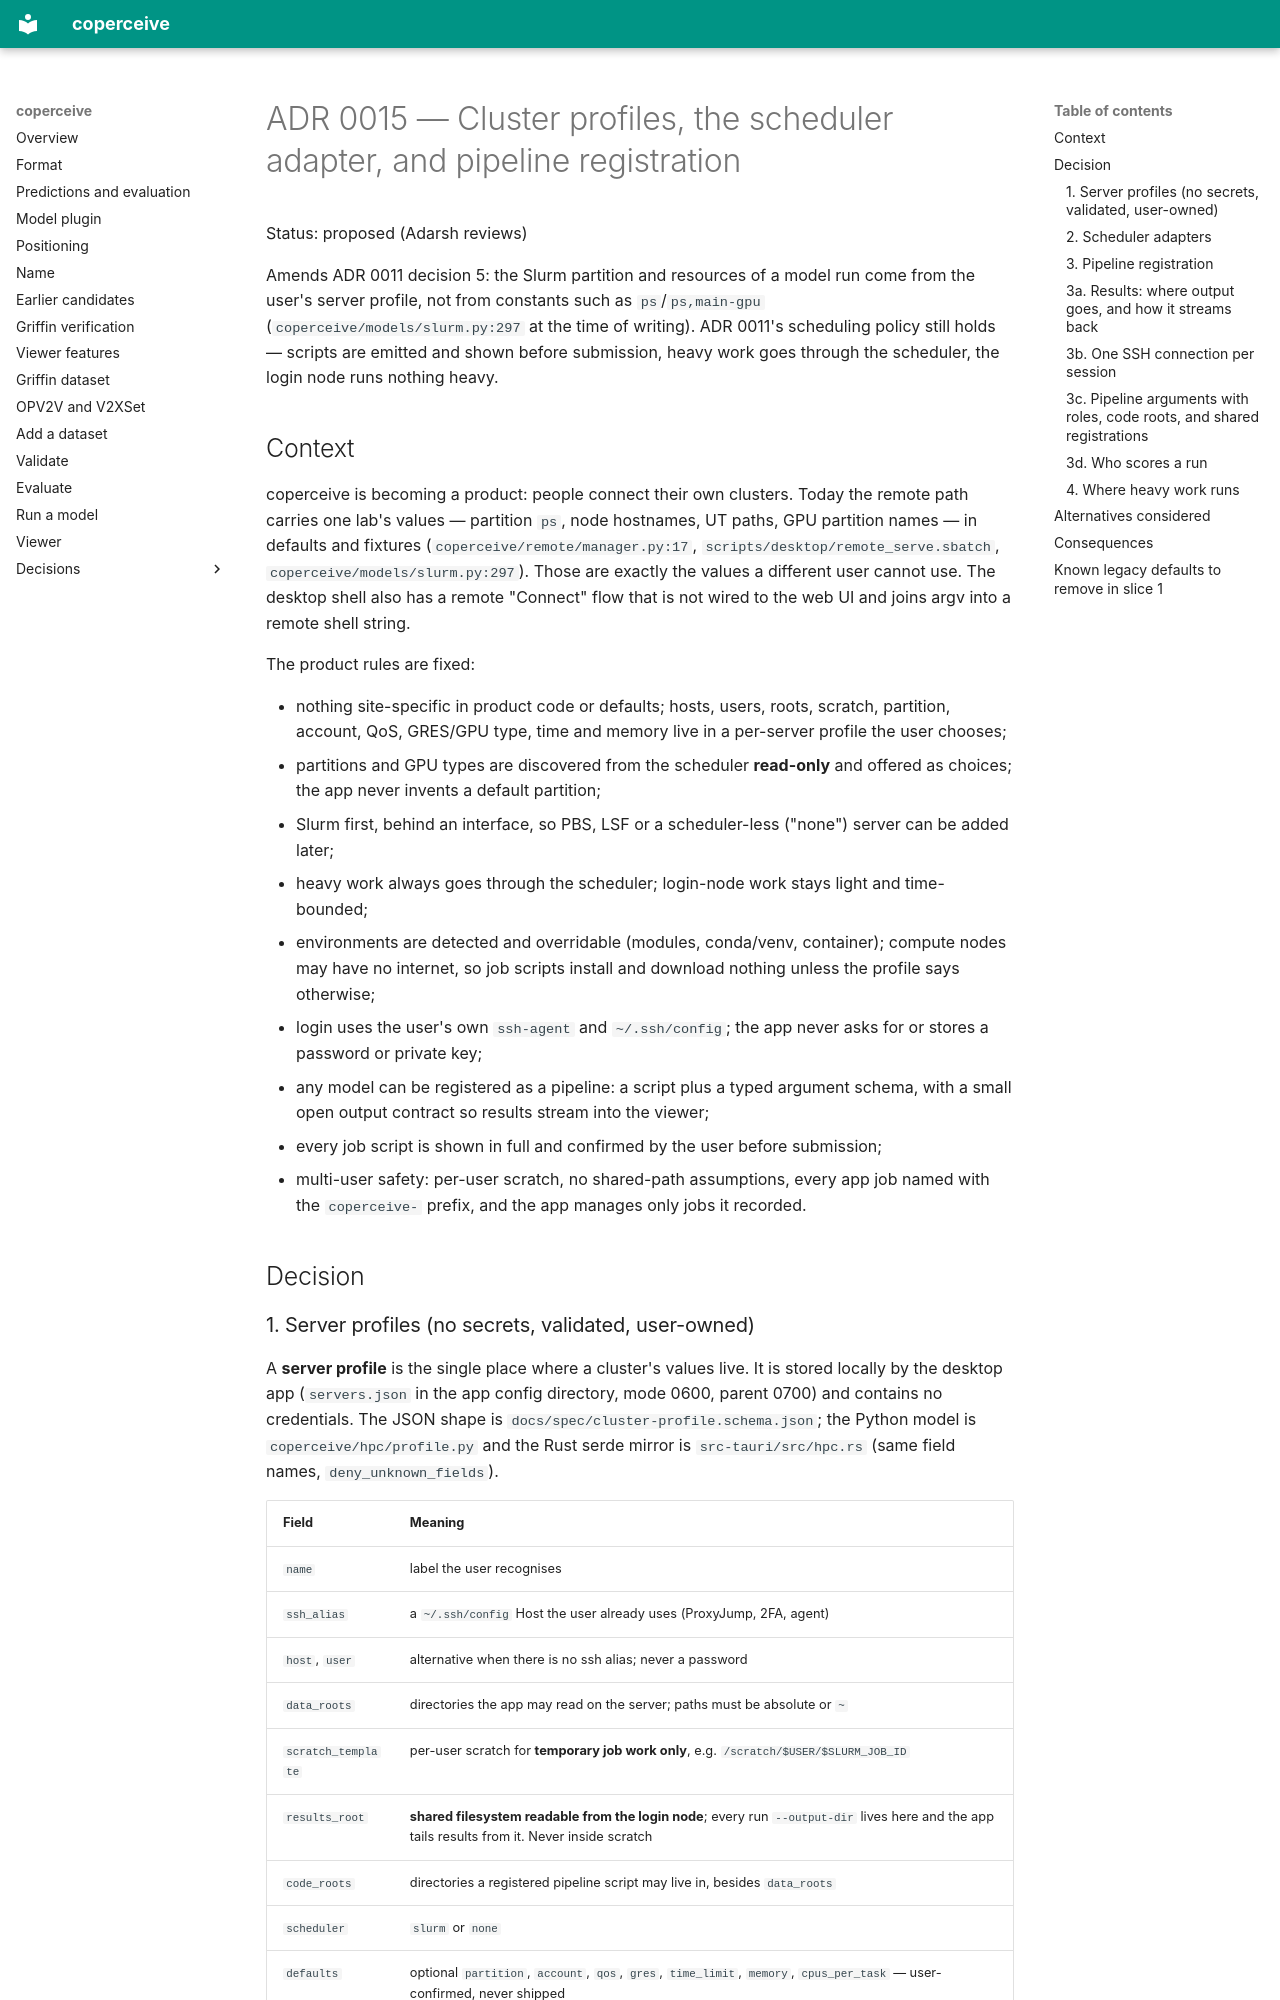

repository: adarsh-nl/coperceive · page: adr/0015-cluster-profiles-scheduler-adapter/index.html · generator: mkdocs

# ADR 0015 — Cluster profiles, the scheduler adapter, and pipeline registration

Status: proposed (Adarsh reviews)

Amends ADR 0011 decision 5: the Slurm partition and resources of a model run come
from the user's server profile, not from constants such as `ps`/`ps,main-gpu`
(`coperceive/models/slurm.py:297` at the time of writing). ADR 0011's scheduling
policy still holds — scripts are emitted and shown before submission, heavy work
goes through the scheduler, the login node runs nothing heavy.

## Context

coperceive is becoming a product: people connect their own clusters. Today the
remote path carries one lab's values — partition `ps`, node hostnames, UT paths,
GPU partition names — in defaults and fixtures
(`coperceive/remote/manager.py:17`, `scripts/desktop/remote_serve.sbatch`,
`coperceive/models/slurm.py:297`). Those are exactly the values a different user
cannot use. The desktop shell also has a remote "Connect" flow that is not wired
to the web UI and joins argv into a remote shell string.

The product rules are fixed:

- nothing site-specific in product code or defaults; hosts, users, roots,
  scratch, partition, account, QoS, GRES/GPU type, time and memory live in a
  per-server profile the user chooses;
- partitions and GPU types are discovered from the scheduler **read-only** and
  offered as choices; the app never invents a default partition;
- Slurm first, behind an interface, so PBS, LSF or a scheduler-less ("none")
  server can be added later;
- heavy work always goes through the scheduler; login-node work stays light and
  time-bounded;
- environments are detected and overridable (modules, conda/venv, container);
  compute nodes may have no internet, so job scripts install and download
  nothing unless the profile says otherwise;
- login uses the user's own `ssh-agent` and `~/.ssh/config`; the app never asks
  for or stores a password or private key;
- any model can be registered as a pipeline: a script plus a typed argument
  schema, with a small open output contract so results stream into the viewer;
- every job script is shown in full and confirmed by the user before submission;
- multi-user safety: per-user scratch, no shared-path assumptions, every app job
  named with the `coperceive-` prefix, and the app manages only jobs it recorded.

## Decision
